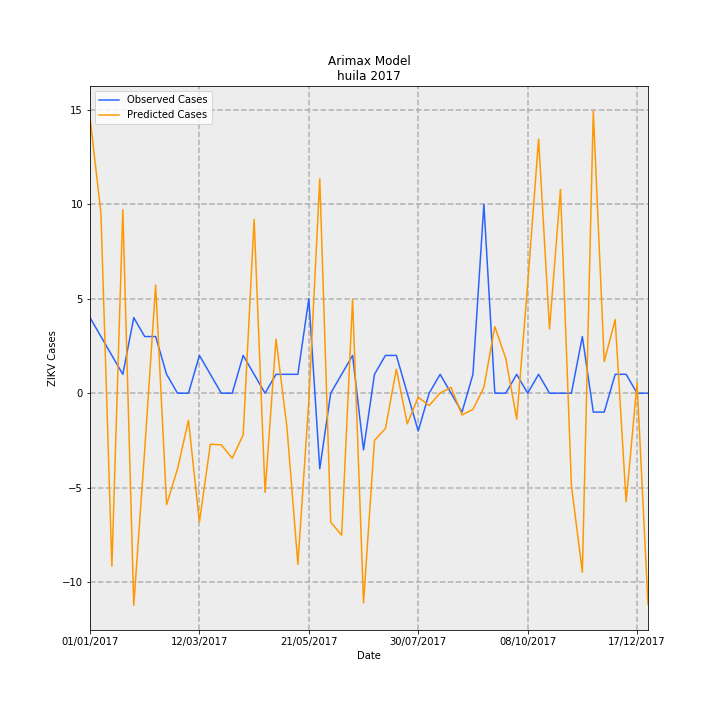

The file beside this chart, header and first rows:
Date, predictions_incidence, observed_incidence, Predicted Cases, Observed Cases, error
01/01/2017, 1.264, 0.3464, 14.59, 4.0, -10.59
08/01/2017, 0.8249, 0.2598, 9.526, 3, -6.526
15/01/2017, -0.7931, 0.1732, -9.159, 2.0, 11.16
22/01/2017, 0.8403, 0.08659, 9.704, 1.0, -8.704
29/01/2017, -0.9723, 0.3464, -11.23, 4.0, 15.23
05/02/2017, -0.26, 0.2598, -3.003, 3, 6.003
12/02/2017, 0.4954, 0.2598, 5.721, 3, -2.721
19/02/2017, -0.5111, 0.08659, -5.902, 1.0, 6.902
26/02/2017, -0.3466, 0.0, -4.003, 0.0, 4.003
05/03/2017, -0.1241, 0.0, -1.433, 0.0, 1.433
12/03/2017, -0.5908, 0.1732, -6.823, 2.0, 8.823
19/03/2017, -0.2338, 0.08659, -2.7, 1.0, 3.7
26/03/2017, -0.2368, 0.0, -2.734, 0.0, 2.734
02/04/2017, -0.2981, 0.0, -3.442, 0.0, 3.442
09/04/2017, -0.1905, 0.1732, -2.2, 2.0, 4.2
16/04/2017, 0.7966, 0.08659, 9.199, 1.0, -8.199
23/04/2017, -0.4543, 0.0, -5.247, 0.0, 5.247
30/04/2017, 0.2487, 0.08659, 2.872, 1.0, -1.872
07/05/2017, -0.1562, 0.08659, -1.804, 1.0, 2.804
14/05/2017, -0.7848, 0.08659, -9.063, 1.0, 10.06
21/05/2017, -0.03278, 0.433, -0.3785, 5.0, 5.379
28/05/2017, 0.9828, -0.3464, 11.35, -4.0, -15.35
04/06/2017, -0.5909, 0.0, -6.824, 0.0, 6.824
11/06/2017, -0.6507, 0.08659, -7.514, 1.0, 8.514
18/06/2017, 0.43, 0.1732, 4.966, 2.0, -2.966
25/06/2017, -0.9609, -0.2598, -11.1, -3, 8.096
02/07/2017, -0.2163, 0.08659, -2.498, 1.0, 3.498
09/07/2017, -0.1622, 0.1732, -1.873, 2.0, 3.873
16/07/2017, 0.1104, 0.1732, 1.274, 2.0, 0.7257
23/07/2017, -0.1402, 0.0, -1.619, 0.0, 1.619
30/07/2017, -0.01822, -0.1732, -0.2105, -2.0, -1.79
06/08/2017, -0.05671, 0.0, -0.6549, 0.0, 0.6549
13/08/2017, 0.001338, 0.08659, 0.01546, 1.0, 0.9845
20/08/2017, 0.02653, 0.0, 0.3064, 0.0, -0.3064
27/08/2017, -0.09948, -0.08659, -1.149, -1.0, 0.1488
03/09/2017, -0.07437, 0.08659, -0.8588, 1.0, 1.859
10/09/2017, 0.02692, 0.8659, 0.3109, 10.0, 9.689
17/09/2017, 0.3055, 0.0, 3.528, 0.0, -3.528
24/09/2017, 0.1596, 0.0, 1.843, 0.0, -1.843
01/10/2017, -0.1187, 0.08659, -1.37, 1.0, 2.37
08/10/2017, 0.4982, 0.0, 5.753, 0.0, -5.753
15/10/2017, 1.166, 0.08659, 13.46, 1.0, -12.46
22/10/2017, 0.2943, 0.0, 3.398, 0.0, -3.398
29/10/2017, 0.9343, 0.0, 10.79, 0.0, -10.79
05/11/2017, -0.4233, 0.0, -4.888, 0.0, 4.888
12/11/2017, -0.821, 0.2598, -9.481, 3, 12.48
19/11/2017, 1.293, -0.08659, 14.93, -1.0, -15.93
26/11/2017, 0.1449, -0.08659, 1.673, -1.0, -2.673
03/12/2017, 0.3376, 0.08659, 3.898, 1.0, -2.898
10/12/2017, -0.4978, 0.08659, -5.749, 1.0, 6.749
17/12/2017, 0.0467, 0.0, 0.5393, 0.0, -0.5393
24/12/2017, -0.9682, 0.0, -11.18, 0.0, 11.18
